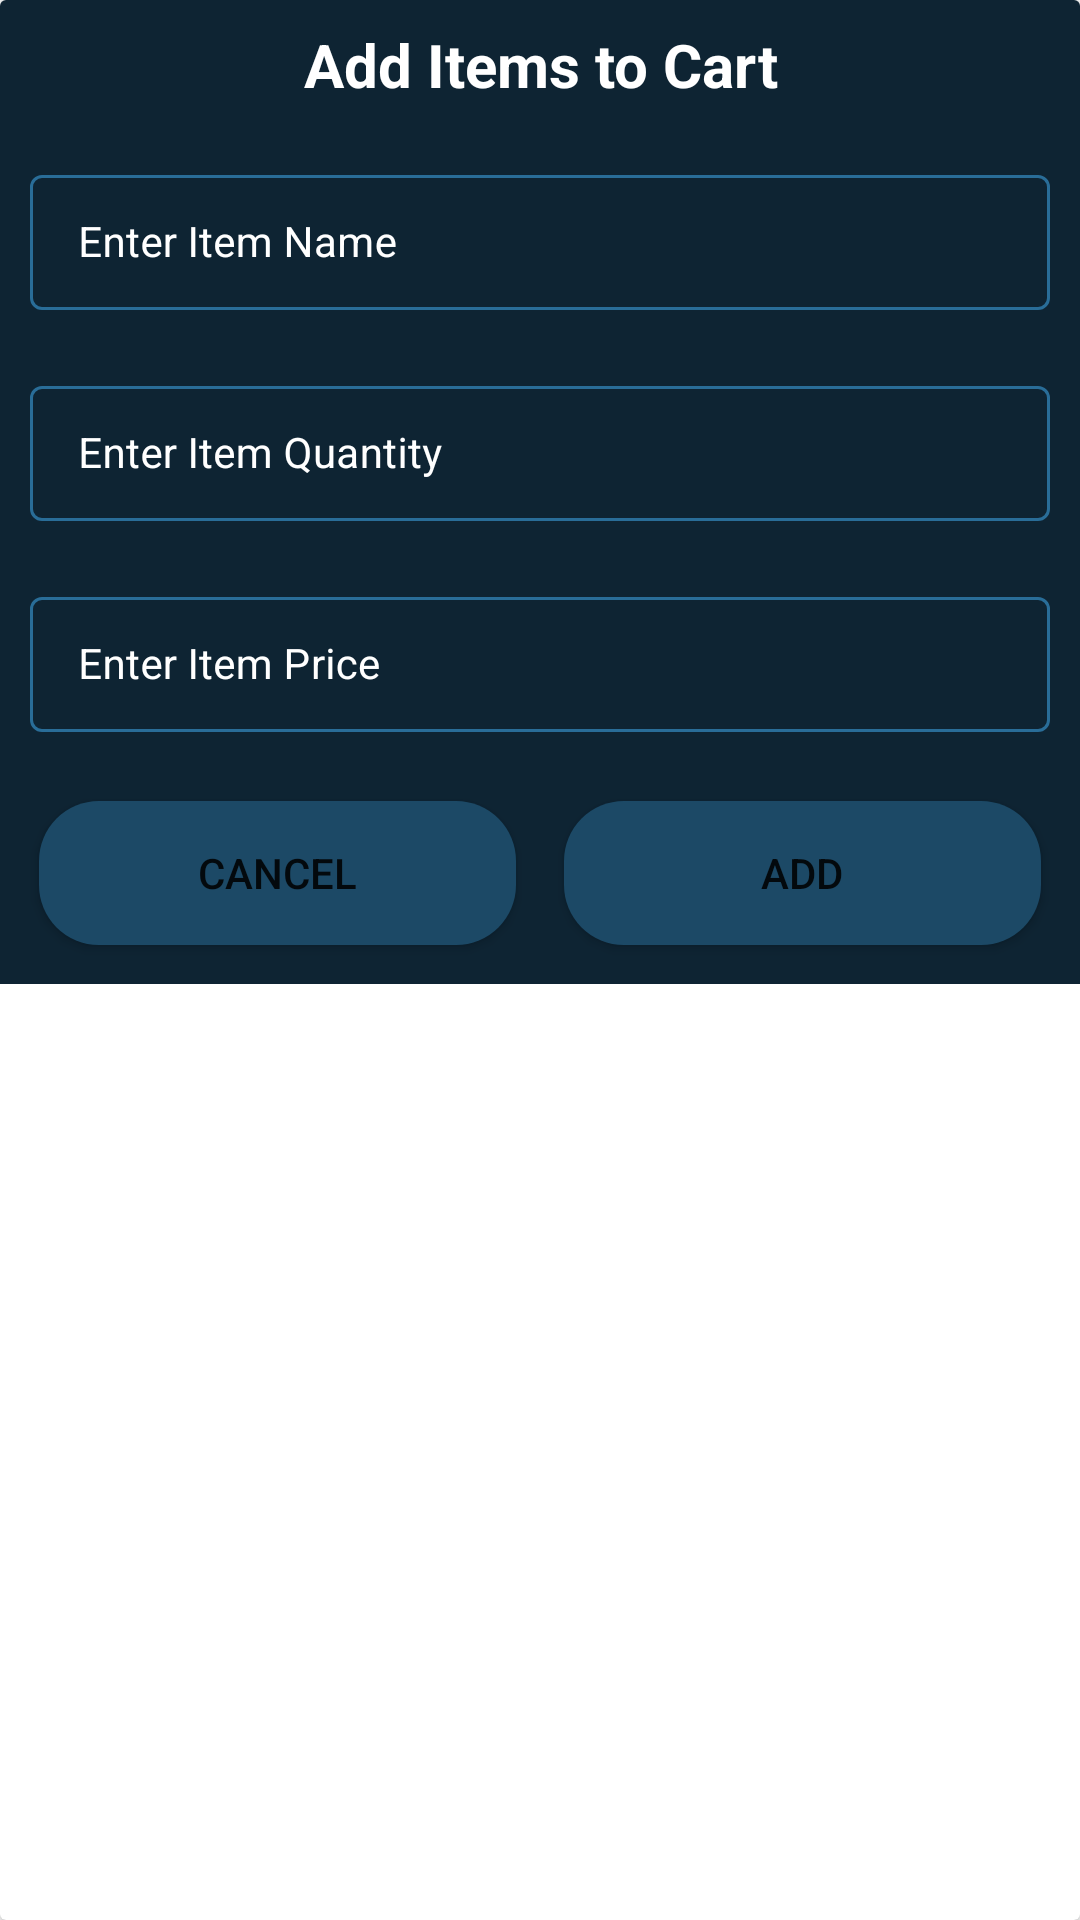

Reconstruct the res/layout file that produces this screen, plus the resources it refers to.
<!-- AndroidManifest.xml: application theme Theme.AnytimeShoppingList -->
<!-- res/layout/shopping_add_dialog.xml -->
<?xml version="1.0" encoding="utf-8"?>
<androidx.cardview.widget.CardView xmlns:android="http://schemas.android.com/apk/res/android"
    android:layout_width="match_parent"
    android:layout_height="wrap_content"
    xmlns:app="http://schemas.android.com/apk/res-auto"
    android:layout_gravity="center">

<RelativeLayout
    android:layout_width="match_parent"
    android:layout_height="wrap_content"
    android:background="@color/blue_shade_1">


    <TextView
        android:layout_width="match_parent"
        android:layout_height="wrap_content"
        android:text="Add Items to Cart"
        android:textAllCaps="false"
        android:textAlignment="center"
        android:gravity="center"
        android:textColor="@color/white"
        android:textStyle="bold"
        android:textSize="20sp"
        android:padding="4dp"
        android:layout_margin="4dp"
        android:id="@+id/idTVHeading"/>

    <LinearLayout
        android:layout_width="match_parent"
        android:layout_height="wrap_content"
        android:orientation="vertical"
        android:layout_below="@id/idTVHeading">

        <com.google.android.material.textfield.TextInputLayout
            android:layout_width="match_parent"
            android:layout_height="wrap_content"
            style="@style/TextInputEditTextTheme"
            android:layout_margin="5dp"
            android:hint="Enter Item Name"
            android:padding="5dp"
            android:textColorHint="@color/white"
            app:hintTextColor="@color/white">

            <com.google.android.material.textfield.TextInputEditText
                android:layout_width="match_parent"
                android:layout_height="wrap_content"
                android:id="@+id/idEditItemName"
                android:inputType="text"
                android:textColorHint="@color/white"
                android:textColor="@color/white"
                android:textSize="14sp"/>


        </com.google.android.material.textfield.TextInputLayout>

        <com.google.android.material.textfield.TextInputLayout
            android:layout_width="match_parent"
            android:layout_height="wrap_content"
            style="@style/TextInputEditTextTheme"
            android:layout_margin="5dp"
            android:hint="Enter Item Quantity"
            android:padding="5dp"
            android:textColorHint="@color/white"
            app:hintTextColor="@color/white">

            <com.google.android.material.textfield.TextInputEditText
                android:layout_width="match_parent"
                android:layout_height="wrap_content"
                android:id="@+id/idEditItemQuantity"
                android:inputType="number"
                android:textColorHint="@color/white"
                android:textColor="@color/white"
                android:textSize="14sp"/>


        </com.google.android.material.textfield.TextInputLayout>

        <com.google.android.material.textfield.TextInputLayout
            android:layout_width="match_parent"
            android:layout_height="wrap_content"
            style="@style/TextInputEditTextTheme"
            android:layout_margin="5dp"
            android:hint="Enter Item Price"
            android:padding="5dp"
            android:textColorHint="@color/white"
            app:hintTextColor="@color/white">

            <com.google.android.material.textfield.TextInputEditText
                android:layout_width="match_parent"
                android:layout_height="wrap_content"
                android:id="@+id/idEditItemPrice"
                android:inputType="number"
                android:textColorHint="@color/white"
                android:textColor="@color/white"
                android:textSize="14sp"/>


        </com.google.android.material.textfield.TextInputLayout>

    <LinearLayout
        android:layout_width="match_parent"
        android:layout_height="wrap_content"
        android:layout_margin="5dp"
        android:orientation="horizontal"
        android:weightSum="2">

        <Button
            android:layout_width="0dp"
            android:layout_height="wrap_content"
            android:layout_weight="1"
            android:layout_margin="8dp"
            android:id="@+id/idBtnCancel"
            android:text="Cancel"
            android:background="@drawable/custom_button_back"
            android:textAllCaps="true"
            />
        <Button
            android:layout_width="0dp"
            android:layout_height="wrap_content"
            android:layout_weight="1"
            android:layout_margin="8dp"
            android:id="@+id/idBtnAdd"
            android:text="Add"
            android:background="@drawable/custom_button_back"

            />

    </LinearLayout>





    </LinearLayout>


</RelativeLayout>

</androidx.cardview.widget.CardView>
<!-- resources referenced by this layout -->
<resources>
  <color name="blue_shade_1">#0E2433</color>
  <color name="white">#FFFFFFFF</color>
  <!-- drawable custom_button_back (drawable) -->
  <?xml version="1.0" encoding="utf-8"?>
  <shape xmlns:android="http://schemas.android.com/apk/res/android"
  
      android:shape="rectangle">
      <corners android:radius="20dp"/>
      <solid android:color="@color/blue_shade_2"/>
  
  
  </shape>
  <style name="TextInputEditTextTheme" parent="Widget.MaterialComponents.TextInputLayout.OutlinedBox.Dense">
  
          <item name="boxStrokeColor">#296D98</item>
          <item name="boxStrokeWidth">1dp</item>
  
      </style>
  <style name="Theme.AnytimeShoppingList" parent="Theme.MaterialComponents.DayNight.DarkActionBar">
          
          <item name="colorPrimary">@color/purple_500</item>
          <item name="colorPrimaryVariant">@color/purple_700</item>
          <item name="colorOnPrimary">@color/white</item>
          
          <item name="colorSecondary">@color/teal_200</item>
          <item name="colorSecondaryVariant">@color/teal_700</item>
          <item name="colorOnSecondary">@color/black</item>
          
          <item name="android:statusBarColor" tools:targetApi="l">?attr/colorPrimaryVariant</item>
          
      </style>
  <color name="blue_shade_2">#1C4966</color>
  <color name="purple_500">#296D98</color>
  <color name="purple_700">#296D98</color>
  <color name="teal_200">#FF03DAC5</color>
  <color name="teal_700">#FF018786</color>
  <color name="black">#FF000000</color>
</resources>
